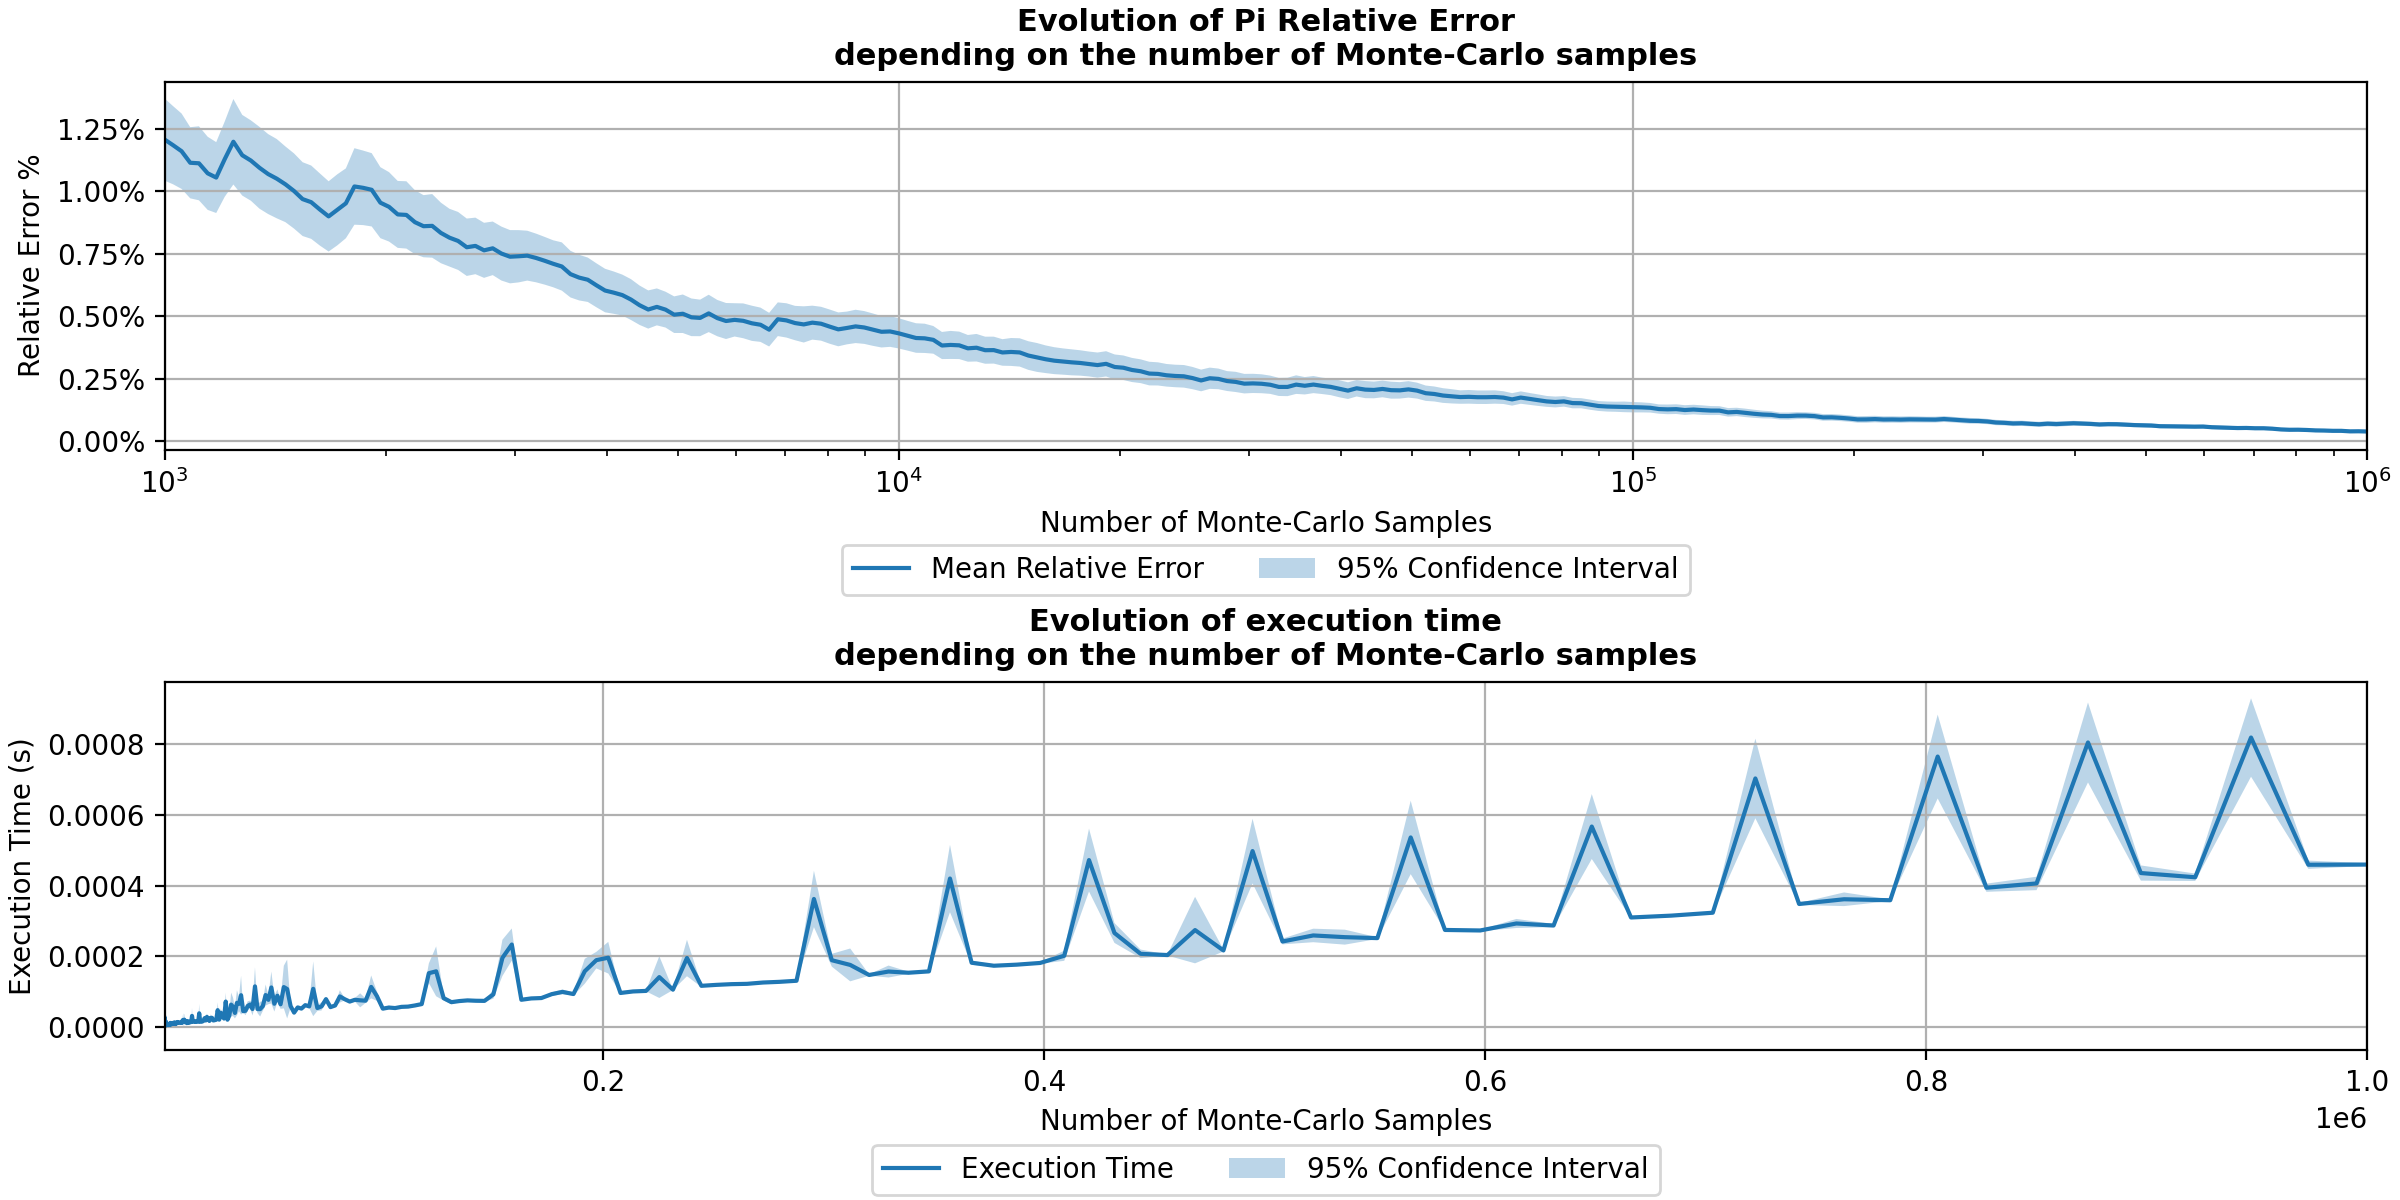

The data file committed next to this chart (first rows):
Iteration, Residual, std_residual, Pi, std_pi, Time, std_time
1000, 0.01207, 0.008399, 3.136, 0.04605, 6.684949999999999e-06, 1.661333670016747e-06
1027, 0.01184, 0.007984, 3.136, 0.04473, 2.8811319999999998e-05, 0.0002315
1055, 0.0116, 0.007698, 3.137, 0.04361, 6.584840000000001e-06, 4.2182582264065416e-07
1084, 0.01114, 0.007264, 3.136, 0.0416, 6.11996e-06, 6.426748069395186e-07
1114, 0.01112, 0.007557, 3.136, 0.04205, 6.6611699999999994e-06, 5.060973087851741e-07
1145, 0.01072, 0.007468, 3.136, 0.04083, 5.70266e-06, 8.144915278189754e-07
1176, 0.01055, 0.007235, 3.137, 0.04005, 6.974580000000001e-06, 1.1646537889350671e-06
1208, 0.01129, 0.007692, 3.138, 0.0429, 7.391350000000002e-06, 2.8157763569616534e-06
1241, 0.01198, 0.008726, 3.137, 0.04648, 6.734609999999999e-06, 1.5995525882968877e-06
1276, 0.01144, 0.008236, 3.137, 0.04416, 5.8601e-06, 2.4690085831844295e-06
1311, 0.01123, 0.008206, 3.137, 0.04355, 8.85772e-06, 1.1294906223049165e-05
1347, 0.01094, 0.008353, 3.136, 0.04302, 7.718709999999998e-06, 6.509235827381326e-06
1384, 0.01069, 0.008163, 3.135, 0.04188, 6.0958399999999996e-06, 5.4161203355624336e-06
1422, 0.0105, 0.008094, 3.134, 0.04102, 7.387260000000001e-06, 2.279870719443043e-06
1461, 0.01028, 0.007727, 3.134, 0.03987, 5.843019999999999e-06, 2.69538325079883e-07
1501, 0.01001, 0.007676, 3.135, 0.03916, 6.100049999999999e-06, 3.932991280389032e-06
1542, 0.009686, 0.007536, 3.135, 0.03802, 5.810989999999999e-06, 8.003783006437733e-07
1584, 0.009563, 0.007484, 3.135, 0.03763, 6.2803799999999995e-06, 1.0475719861959968e-06
1628, 0.009268, 0.007367, 3.135, 0.03667, 1.60643e-05, 3.563601547932126e-05
1673, 0.008994, 0.007171, 3.136, 0.03574, 5.75141e-06, 2.553683849269561e-07
1719, 0.009256, 0.007258, 3.137, 0.03674, 5.65679e-06, 7.184313902699774e-07
1766, 0.009517, 0.007135, 3.137, 0.03719, 5.9233000000000005e-06, 4.324194909594341e-07
1814, 0.01019, 0.007809, 3.138, 0.04031, 6.15997e-06, 7.421858578386937e-07
1864, 0.01014, 0.00761, 3.138, 0.03982, 6.034230000000001e-06, 1.0380313910416576e-06
1915, 0.01006, 0.007484, 3.139, 0.03943, 5.978590000000002e-06, 2.867460811423672e-07
1968, 0.009543, 0.007248, 3.138, 0.03763, 5.7247599999999995e-06, 3.491326661684045e-07
2022, 0.009376, 0.007087, 3.138, 0.03685, 6.973050000000001e-06, 9.184229890101969e-06
2078, 0.009073, 0.006834, 3.138, 0.03561, 5.98129e-06, 1.4226924630233457e-06
2135, 0.009053, 0.006873, 3.138, 0.03565, 6.132340000000001e-06, 2.5773235048959e-06
2193, 0.008763, 0.006529, 3.138, 0.03426, 6.65203e-06, 4.459453731674934e-06
2253, 0.008601, 0.006344, 3.138, 0.03352, 6.42504e-06, 2.7499165751166e-06
2315, 0.008615, 0.006497, 3.138, 0.03382, 6.18115e-06, 1.8999860359667611e-06
2379, 0.008333, 0.006184, 3.138, 0.03245, 6.6940199999999995e-06, 2.7845332089086584e-06
2444, 0.008143, 0.0059, 3.138, 0.0315, 6.7005000000000005e-06, 4.130397274653451e-06
2511, 0.008012, 0.005918, 3.138, 0.03122, 6.57353e-06, 3.5398044158005702e-06
2580, 0.00776, 0.00586, 3.139, 0.03049, 6.321420000000001e-06, 2.966564581151305e-07
2651, 0.007813, 0.005774, 3.138, 0.03042, 6.10966e-06, 3.410147133885498e-07
2724, 0.007636, 0.005621, 3.138, 0.02968, 6.324930000000001e-06, 4.914031703790544e-07
2799, 0.007717, 0.005469, 3.138, 0.02961, 6.21234e-06, 2.862819201028556e-07
2876, 0.007507, 0.005509, 3.139, 0.02919, 6.31924e-06, 2.535389962634203e-07
2955, 0.00738, 0.005437, 3.139, 0.02877, 7.03779e-06, 1.847505953544897e-06
3036, 0.007399, 0.005335, 3.139, 0.02865, 6.256920000000002e-06, 5.636021714620763e-07
3119, 0.007423, 0.005093, 3.14, 0.02831, 6.8428200000000005e-06, 1.0338873332127527e-06
3205, 0.007332, 0.004972, 3.14, 0.02787, 7.88465e-06, 1.6880436011830233e-06
3293, 0.00722, 0.004873, 3.14, 0.0274, 7.977240000000002e-06, 1.623507458273816e-06
3383, 0.007098, 0.004797, 3.139, 0.0269, 8.320170000000002e-06, 1.0122056829248957e-06
3476, 0.006989, 0.004925, 3.139, 0.02685, 1.070889e-05, 2.124899794138609e-05
3572, 0.006683, 0.004762, 3.139, 0.02574, 7.658350000000001e-06, 1.2552354069128535e-06
3670, 0.006544, 0.00466, 3.139, 0.02521, 1.2059699999999997e-05, 2.1589875489837052e-05
3771, 0.006459, 0.004531, 3.139, 0.02476, 8.014030000000002e-06, 2.2012053927130678e-06
3874, 0.006237, 0.004489, 3.139, 0.0241, 7.868149999999999e-06, 3.06198733041405e-06
3981, 0.006027, 0.004446, 3.139, 0.02349, 7.61659e-06, 2.336920809656601e-06
4090, 0.005943, 0.004321, 3.14, 0.02307, 9.488399999999999e-06, 3.864072112801377e-06
4202, 0.005845, 0.004182, 3.14, 0.02261, 1.0751490000000001e-05, 6.641722881774187e-06
4318, 0.005666, 0.004169, 3.14, 0.02213, 9.67111e-06, 1.5810796330228268e-06
4436, 0.005439, 0.004021, 3.141, 0.02129, 9.962010000000001e-06, 4.5079824811666077e-07
4558, 0.005267, 0.0039, 3.141, 0.02065, 9.680769999999998e-06, 1.3299709031145432e-06
4683, 0.005373, 0.00377, 3.141, 0.02067, 1.131894e-05, 1.0644612410686324e-06
4812, 0.005263, 0.003659, 3.141, 0.02018, 9.61424e-06, 1.3317305375512211e-06
4944, 0.00506, 0.003737, 3.141, 0.01981, 1.1284149999999998e-05, 2.35525183356153e-06
... 196 more rows
